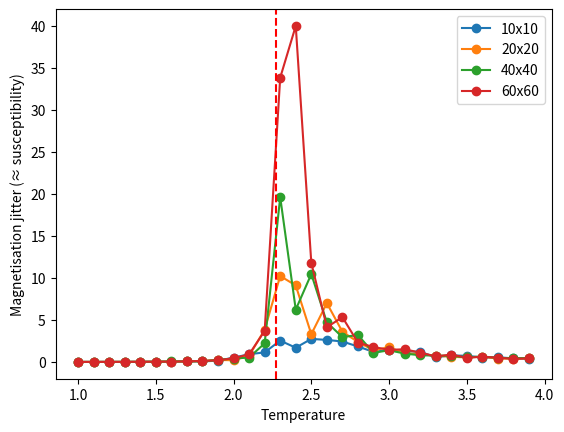

The script that saved this image:
# Computing neighbour sum in ising.py was naive loop-based. We fix it with Vectorisation
# Vectorisation shifts the entire 2D array in 4 directions at once to compute the neighbor sum for every spin simultaneously
# Doing one operation on the whole array at once instead of looping cell by cell

import numpy as np
import matplotlib.pyplot as plt
import time

np.random.seed(0)
grid = np.random.choice([-1,1], size=(50,50))

# np.roll adds every cell's neighbor sum in one ago
neighbour_sum = (
    np.roll(grid,1,axis=0)+
    np.roll(grid,-1,axis=0)+
    np.roll(grid,1,axis=1) +
    np.roll(grid,-1,axis=1)
)

#Formula ΔE, the energy change, for every cell at once.
delta_E = 2 * grid * neighbour_sum

#Build a checkerboard, because we want to instruct the algorithm where it is allowed to calculate
# Therefore we can flip lots of cells at once without neighbors clashing. 
# black cells never touch each other (every black's neighbor are white)
# So flipping every black cells at once is safe.
# Without it, two touching cells flipping together violate the physics.
i, j = np.indices(grid.shape)
black = (i+j) % 2 == 0 

#Check if it works with alternating bnw grid
#print(black[:6, :6])

#Recompute first (the grid changed when black flipped)
#Then flip the white cells

def sweep(grid, T):
    i,j = np.indices(grid.shape)                           #two grids: row numbers, and column numbers
    black = (i+j) % 2 == 0                                 # mark checkboard cells (row+ col even = black)
    for color in (black, ~black):                          #run the inside twice, black cells, then white (~black)
        nsum = (np.roll(grid,1,0) + np.roll(grid,-1,0) +   
                np.roll(grid,1,1) + np.roll(grid,-1,1))    #each cell's 4 neighbours, summed u
        dE = 2 * grid * nsum                               #energy change if each cell flipped
        accept = np.random.random(grid.shape) < np.exp(-dE/T) #which flips are allowed
        grid[color & accept] *= -1                              #flip this colour's accepted cells

grid = np.random.choice([-1,1], size=(50,50))
start = time.time()

for step in range(100):
    sweep(grid,1.0)

#Assess the time taken after vectorisation
print("vectorised:", time.time() - start,"s")
#We got 0.007 for 100 sweeps, which is much faster after optimisation


# Since T=2.27 is the fence between cold and hot, results near this point swings wildly
# So we measure magnetisation and its jitter 

def magnetisation(grid):
    return abs(grid.mean())

temps = np.arange(1.0,4.0,0.1) #From 1.0-4.0 with 0.1 interval

for size in [10,20,40,60]:
    jitters= [] 

    for T in temps:
        grid = np.ones((size,size), dtype=int)
        for step in range(200):  #Sweep the grid 200 times first as a warmup, let it reach equilibrium at this temp
            sweep(grid, T)
        mags = [] 
        for step in range(200):  #Now it's settled, run 200 more times and record the magnetisation each time.
            sweep(grid, T)
            mags.append(magnetisation(grid))
        chi = size * size * np.var(mags) / T #Formula that measures jitters (magnetic susceptivility)
        jitters.append(chi)
    plt.plot(temps, jitters, marker='o', label=f'{size}x{size}')

plt.axvline(2.27, linestyle='--', color='red')
plt.xlabel('Temperature')
plt.ylabel('Magnetisation jitter (≈ susceptibility)') #susceptibility = how strongly the system responds to a push/ how easily the grid mag swings
plt.legend()
plt.show()

#We got a plot that reveals a sharp mountain peak around T=2.27, proving that the machine simulates real physics
#Real life eg: Any piece of hot iron cooling down to room temp must pass thru the Curie critical point, where it experiences a surge of magnetic fluctuations.
